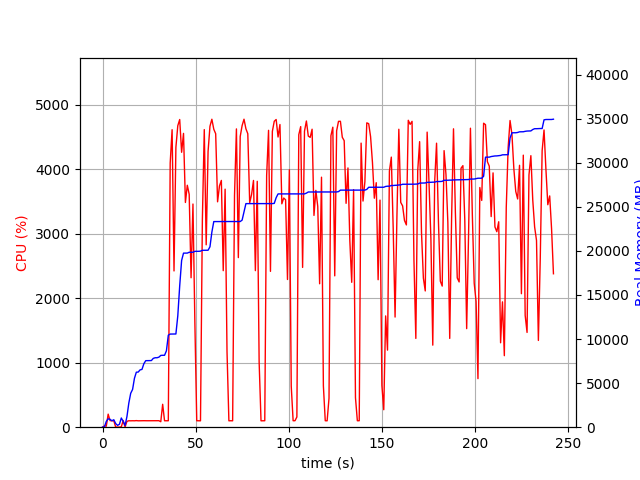

The table this chart was drawn from, first rows:
elapsed_time, nproc, cpu, mem_real, mem_virtual
3.457069396972656e-05, 1, 0.0, 8.891, 3186
1.006, 2, 20.9, 46.37, 152
2.013, 4, 15.9, 653.3, 2283
3.02, 4, 202.4, 952.8, 2590
4.028, 4, 102.2, 890.8, 2554
5.036, 3, 99.3, 731.2, 2011
6.044, 3, 99.3, 845.8, 2155
7.051, 4, 2.0, 408.9, 1885
8.059, 3, 2.0, 208.8, 1467
9.066, 3, 1.0, 330.3, 1593
10.07, 10, 5.9, 1045, 4114
11.08, 5, 104.2, 646.3, 2427
12.09, 3, 2.0, 199.6, 1511
13.1, 1, 90.3, 1205, 2584
14.11, 1, 100.2, 2735, 4944
15.12, 1, 99.1, 3847, 6680
16.13, 1, 100.2, 4281, 6786
17.13, 1, 99.3, 5549, 8578
18.14, 1, 102.2, 6237, 10738
19.15, 1, 99.2, 6253, 10738
20.16, 1, 100.1, 6503, 10738
21.17, 1, 100.0, 6553, 10738
22.18, 1, 100.9, 7197, 10750
23.19, 1, 100.0, 7545, 10750
24.2, 1, 100.0, 7545, 10750
25.21, 1, 100.0, 7545, 10750
26.22, 1, 100.0, 7557, 10750
27.23, 1, 100.0, 7803, 10750
28.24, 1, 100.0, 7877, 10750
29.25, 1, 99.9, 7877, 10750
30.26, 1, 100.9, 7945, 10750
31.27, 1, 85.2, 8142, 14199
32.28, 1, 355.4, 8156, 14199
33.29, 1, 100.0, 8156, 14199
34.3, 1, 100.0, 8664, 17271
35.31, 1, 100.0, 10438, 17573
36.32, 1, 4098, 10562, 17765
37.35, 1, 4614, 10562, 17765
38.37, 1, 2424, 10572, 17765
39.39, 1, 4341, 10572, 17765
40.4, 1, 4676, 12634, 25798
41.43, 1, 4772, 16037, 27218
42.45, 1, 4264, 18907, 27521
43.47, 1, 4557, 19741, 27521
44.49, 1, 3486, 19747, 27523
45.51, 1, 3753, 19747, 27523
46.52, 1, 3612, 19841, 27523
47.53, 1, 2318, 19841, 27523
48.55, 1, 3462, 19841, 27523
49.57, 1, 1629, 19947, 27747
50.58, 1, 100.2, 19947, 27747
51.58, 1, 100.3, 19947, 27747
52.59, 1, 99.3, 19967, 27747
53.6, 1, 3216, 20063, 27747
54.62, 1, 4616, 20069, 27747
55.65, 1, 2829, 20069, 27747
56.66, 1, 4276, 20069, 27747
57.68, 1, 4668, 20463, 28115
58.7, 1, 4777, 22124, 28777
59.73, 1, 4622, 23320, 28911
... 180 more rows
